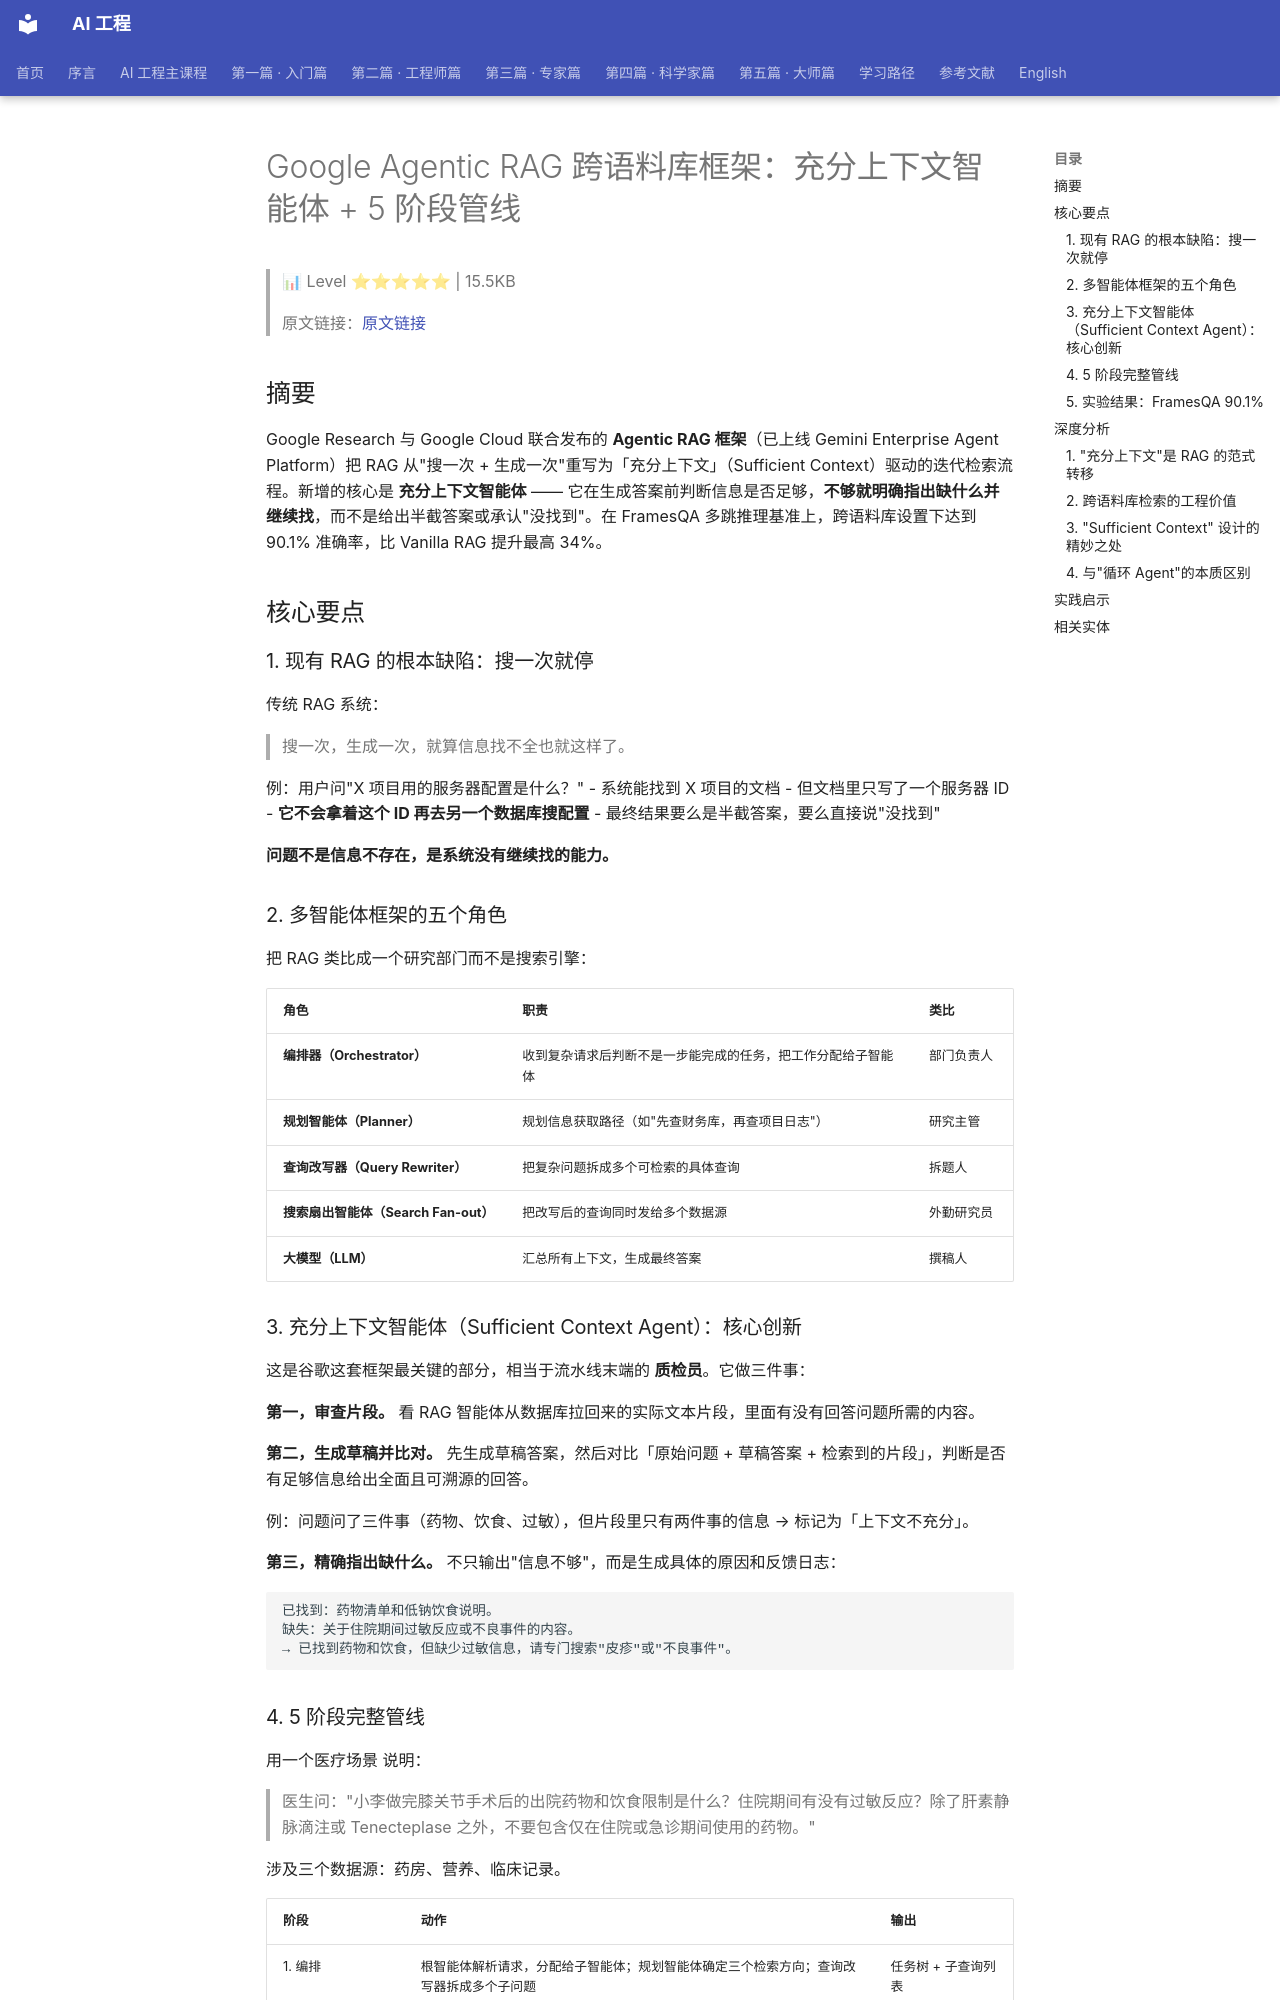

repository: QianJinGuo/wiki-book · page: ch04/375-google-agentic-rag-5.html · generator: mkdocs

# Google Agentic RAG 跨语料库框架：充分上下文智能体 + 5 阶段管线

> 📊 Level ⭐⭐⭐⭐⭐ | 15.5KB

> 原文链接：[原文链接](https://mp.weixin.qq.com/s/8PdVIubBGWKtMMyCb0pc3g)

## 摘要

Google Research 与 Google Cloud 联合发布的 **Agentic RAG 框架**（已上线 Gemini Enterprise Agent Platform）把 RAG 从"搜一次 + 生成一次"重写为「充分上下文」（Sufficient Context）驱动的迭代检索流程。新增的核心是 **充分上下文智能体** —— 它在生成答案前判断信息是否足够，**不够就明确指出缺什么并继续找**，而不是给出半截答案或承认"没找到"。在 FramesQA 多跳推理基准上，跨语料库设置下达到 90.1% 准确率，比 Vanilla RAG 提升最高 34%。

## 核心要点

### 1. 现有 RAG 的根本缺陷：搜一次就停

传统 RAG 系统：
> 搜一次，生成一次，就算信息找不全也就这样了。

例：用户问"X 项目用的服务器配置是什么？"
- 系统能找到 X 项目的文档
- 但文档里只写了一个服务器 ID
- **它不会拿着这个 ID 再去另一个数据库搜配置**
- 最终结果要么是半截答案，要么直接说"没找到"

**问题不是信息不存在，是系统没有继续找的能力。**

### 2. 多智能体框架的五个角色

把 RAG 类比成一个研究部门而不是搜索引擎：

| 角色 | 职责 | 类比 |
|------|------|------|
| **编排器（Orchestrator）** | 收到复杂请求后判断不是一步能完成的任务，把工作分配给子智能体 | 部门负责人 |
| **规划智能体（Planner）** | 规划信息获取路径（如"先查财务库，再查项目日志"） | 研究主管 |
| **查询改写器（Query Rewriter）** | 把复杂问题拆成多个可检索的具体查询 | 拆题人 |
| **搜索扇出智能体（Search Fan-out）** | 把改写后的查询同时发给多个数据源 | 外勤研究员 |
| **大模型（LLM）** | 汇总所有上下文，生成最终答案 | 撰稿人 |

### 3. 充分上下文智能体（Sufficient Context Agent）：核心创新

这是谷歌这套框架最关键的部分，相当于流水线末端的 **质检员**。它做三件事：

**第一，审查片段。** 看 RAG 智能体从数据库拉回来的实际文本片段，里面有没有回答问题所需的内容。

**第二，生成草稿并比对。** 先生成草稿答案，然后对比「原始问题 + 草稿答案 + 检索到的片段」，判断是否有足够信息给出全面且可溯源的回答。

例：问题问了三件事（药物、饮食、过敏），但片段里只有两件事的信息 → 标记为「上下文不充分」。

**第三，精确指出缺什么。** 不只输出"信息不够"，而是生成具体的原因和反馈日志：

```
已找到：药物清单和低钠饮食说明。
缺失：关于住院期间过敏反应或不良事件的内容。
→ 已找到药物和饮食，但缺少过敏信息，请专门搜索"皮疹"或"不良事件"。
```

### 4. 5 阶段完整管线

用一个医疗场景 说明：

> 医生问："小李做完膝关节手术后的出院药物和饮食限制是什么？住院期间有没有过敏反应？除了肝素静脉滴注或 Tenecteplase 之外，不要包含仅在住院或急诊期间使用的药物。"

涉及三个数据源：药房、营养、临床记录。

| 阶段 | 动作 | 输出 |
|------|------|------|
| 1. 编排 | 根智能体解析请求，分配给子智能体；规划智能体确定三个检索方向；查询改写器拆成多个子问题 | 任务树 + 子查询列表 |
| 2. 搜索 | RAG 智能体同时检索所有子查询，找到药物清单和饮食信息，但临床记录里没找到过敏 | 部分信息 |
| 3. **充分上下文智能体** | 审查片段、生成草稿、判断上下文不充分、输出「缺过敏信息」的具体反馈 | 反馈日志 |
| 4. 迭代 | 查询改写器生成新搜索词"皮疹"，RAG 智能体重新检索之前忽略的文件 | 补充信息 |
| 5. 最终合成 | 充分上下文智能体再次检查，确认三项信息齐全，判定停止 | 完整答案 |
